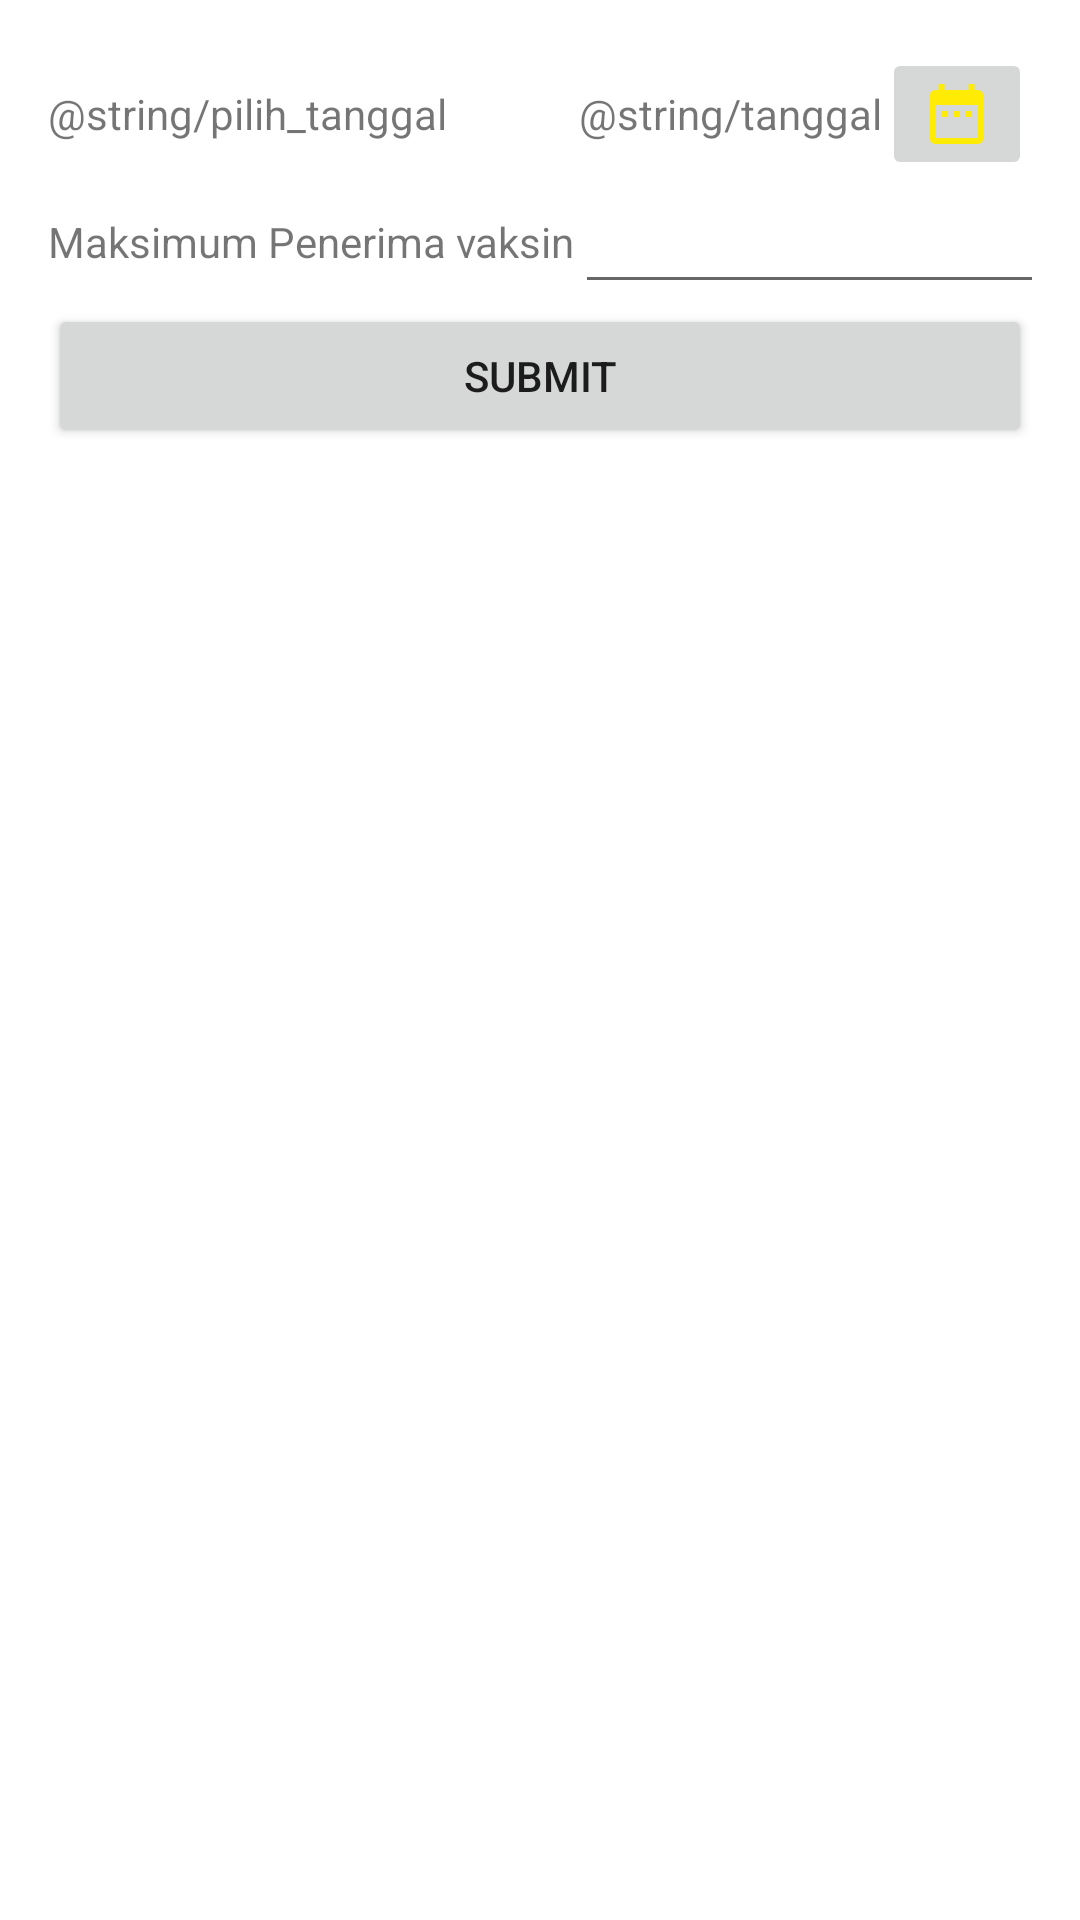

Produce the Android XML layout that renders to this screen, including the resource entries it uses.
<!-- AndroidManifest.xml: application theme Theme.Javas -->
<!-- res/layout/activity_calendar_other.xml -->
<?xml version="1.0" encoding="utf-8"?>
<LinearLayout xmlns:android="http://schemas.android.com/apk/res/android"
    xmlns:app="http://schemas.android.com/apk/res-auto"
    xmlns:tools="http://schemas.android.com/tools"
    android:layout_width="match_parent"
    android:layout_height="match_parent"
    android:orientation="vertical"
    android:padding="16dp">

    <LinearLayout
        android:layout_width="match_parent"
        android:layout_height="wrap_content"
        android:gravity="center_vertical"
        android:orientation="horizontal">
        <TextView
            android:layout_width="wrap_content"
            android:layout_height="wrap_content"
            android:text="@string/pilih_tanggal" />
        <View
            android:layout_width="0dp"
            android:layout_height="0dp"
            android:layout_weight="1"/>
        <TextView
            android:id="@+id/tv_once_date"
            android:layout_width="wrap_content"
            android:layout_height="wrap_content"
            android:text="@string/tanggal" />
        <ImageButton
            android:id="@+id/btn_once_date"
            style="@style/Base.Widget.AppCompat.ImageButton"
            android:layout_width="50dp"
            android:layout_height="wrap_content"
            android:src="@drawable/ic_baseline_date_range_24" />
    </LinearLayout>
    <LinearLayout
        android:layout_width="match_parent"
        android:layout_height="wrap_content"
        android:gravity="center_vertical"
        android:orientation="horizontal">
        <TextView
            android:layout_width="wrap_content"
            android:layout_height="wrap_content"
            android:text="Maksimum Penerima vaksin" />
        <View
            android:layout_width="0dp"
            android:layout_height="0dp"
            android:layout_weight="1"/>
        <com.google.android.material.textfield.TextInputEditText
            android:layout_width="match_parent"
            android:layout_height="wrap_content"
            android:inputType="number"/>

    </LinearLayout>
    <Button
        android:layout_width="match_parent"
        android:layout_height="wrap_content"
        android:text="Submit"/>
</LinearLayout>
<!-- resources referenced by this layout -->
<resources>
  <!-- drawable ic_baseline_date_range_24 (drawable) -->
  <vector xmlns:android="http://schemas.android.com/apk/res/android"
      android:width="24dp"
      android:height="24dp"
      android:viewportWidth="24"
      android:viewportHeight="24"
      android:tint="#FFEB04">
    <path
        android:fillColor="@android:color/white"
        android:pathData="M9,11L7,11v2h2v-2zM13,11h-2v2h2v-2zM17,11h-2v2h2v-2zM19,4h-1L18,2h-2v2L8,4L8,2L6,2v2L5,4c-1.11,0 -1.99,0.9 -1.99,2L3,20c0,1.1 0.89,2 2,2h14c1.1,0 2,-0.9 2,-2L21,6c0,-1.1 -0.9,-2 -2,-2zM19,20L5,20L5,9h14v11z"/>
  </vector>
  <style name="Theme.Javas" parent="Theme.MaterialComponents.DayNight.DarkActionBar">
          
          <item name="colorPrimary">@color/purple_500</item>
          <item name="colorPrimaryVariant">@color/purple_700</item>
          <item name="colorOnPrimary">@color/white</item>
          
          <item name="colorSecondary">@color/teal_200</item>
          <item name="colorSecondaryVariant">@color/teal_700</item>
          <item name="colorOnSecondary">@color/black</item>
          
          <item name="android:statusBarColor" tools:targetApi="l">?attr/colorPrimaryVariant</item>
          
      </style>
  <color name="purple_500">#FF6200EE</color>
  <color name="purple_700">#FF3700B3</color>
  <color name="white">#FFFFFFFF</color>
  <color name="teal_200">#FF03DAC5</color>
  <color name="teal_700">#FF018786</color>
  <color name="black">#FF000000</color>
</resources>
